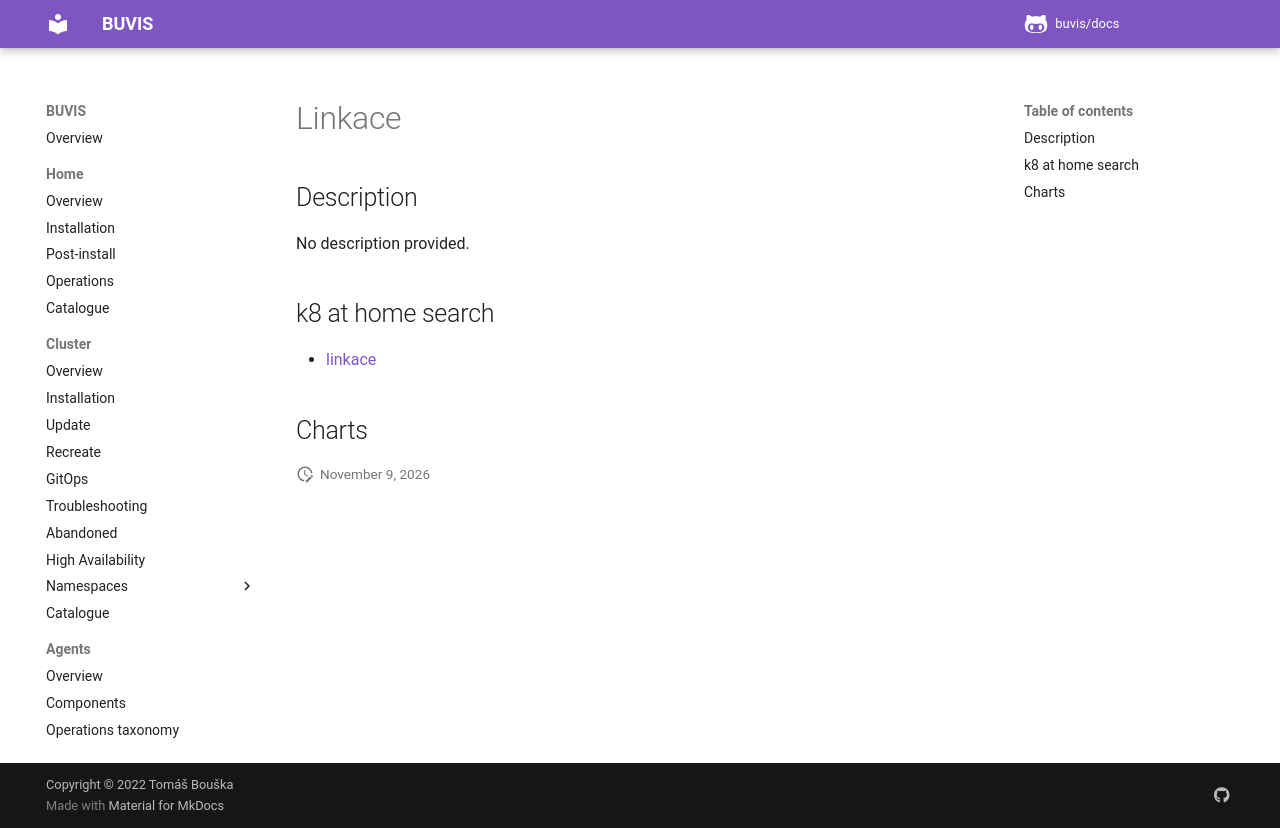

repository: buvis/docs · page: cluster/catalogue/linkace/index.html · generator: mkdocs

# Linkace

## Description

No description provided.

## k8 at home search

- [linkace](https://nanne.dev/k8s-at-home-search/#/linkace)

## Charts
